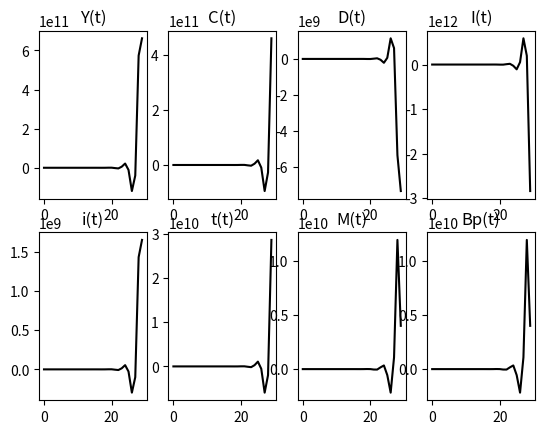

This chart was generated by the following Python code:
# -*- coding: utf-8 -*-
"""
Created on Sat Dec 18 12:15:35 2021
Prova 2: Economia Computacional
Modelo ISLMBP
@author: Eduardo Mariot Araujo
"""
'''
Curva IS
Y = C + I + G + X - M

Variáveis Endógenas
Y(t), C(t), D(t), I(t), G(t), T(t), X(t), M(t), BP(t), L(t), i(t) 

'''
# Pacotes
import pandas as pd
import matplotlib.pyplot as plt

# Variáveis exógenas e parâmetros
C0 = 100
c = 0.8
I0 = 200
d = 0.05
f = 2000
T0 = 100
r = 0.05
Z = 50000
E = 5.0
X0 = 50
x1 = 0.02
x2 = 80
M0 = 50
m1 = 0.10
m2 = 50
h = 4000
k = 10
L= 84000


Y = []
C = []
D = []
I = [200]
G = 200
T = [100]
X = 0
M = [50]
Bp = [0]
i = []

time = 30

# Funções
## Renda Y(t) = C(t) + I(t) + G + X - M
def renda(i,m):
    y_ = C[t] + i + G + X - m
    Y.append(y_)    
## Consumo C(t) = C0 + c(Y(t-1)-T)
def consumo(y):
    c_ = C0 + c*(y - T[t-1])
    C.append(c_)
## Dívida D = D(t-1)+T-G
def divida():
    d_ = D[t-1] + T[t-1] - G
    D.append(d_)
## Exportações X(t) = X0 + x1Z + x2E 
X = X0 + x1*Z + x2*E 
## Importações M = M0 + m1*Y(t-1) - m2E
def imp(y):
    m_ = M0 + m1*y - m2*E
    M.append(m_)
## Balanço de Pagamento BP = X - M[]
def bp():
    bp_ = X - M[t-1]
    Bp.append(bp_)
## Tributos T = T0+rY
def tributos(y):
    t_= T0 + (r*y)
    T.append(t_)
## Taxa de Juros
def investimento():
    I_ = I0 + d*Y[t-1] - f*i[t-1]
    I.append(I_)
def juros(y):
    i_ = (k/h)*y - (1/h)*L
    i.append(i_)

# Seta A, o e p para gerar a renda de equilíbrio
A = C0 - (c*T0) + I0 + G + X0 - M0
p = (1-(c*(1-r))-d+m1)
o = 1 + ((f*k)/(p*h))

Yeq = (1/(p*o))*(A+(x1*Z)+((x2+m2)*E)+((f/h)*L))
Y.append(Yeq)

# Taxa de Juros de equilíbrio
ieq = ((k/h)*Yeq) - ((1/h)*L)
i.append(ieq)

# Consumo de equilíbrio
ceq = C0 + c*(Yeq-T0)
C.append(ceq)

# Dívida
D.append(T0-G)

# Choque de política fiscal
G = 220

# Rodando as funções do modelo
for t in range(1,time):
   tributos(Y[t-1])
   consumo(Y[t-1])
   imp(Y[t-1])
   renda(I[t-1],M[t-1])
   juros(Y[t])
   investimento()
   bp()
   divida()
   
# Data Frame com as variáveis endógenas
df = pd.DataFrame(list(zip(Y,C,D,I,i,T,M,Bp)), columns = ['Y', 
                                                        'C', 
                                                        'D', 
                                                        'I',
                                                        'i',
                                                        'T',
                                                        'M',
                                                        'BP'])


# Salvando resultado do modelo
df.to_csv("ModISLMBP-Result.csv")

# Criando os gráficos
fig, axs = plt.subplots(2,4)
# Renda
axs[0,0].plot(Y,label="Y(t)", color='black')
axs[0,0].set_title("Y(t)")
# Consumo
axs[0,1].plot(C,label="C(t)", color='black')
axs[0,1].set_title("C(t)")
# Dívida
axs[0,2].plot(D,label="D(t)", color='black')
axs[0,2].set_title("D(t)")
# Investimento
axs[0,3].plot(I,label="I(t)", color='black')
axs[0,3].set_title("I(t)")
# Taxa de Juros
axs[1,0].plot(i,label="i(t)", color='black')
axs[1,0].set_title("i(t)")
# Tributos
axs[1,1].plot(T,label="T(t)", color='black')
axs[1,1].set_title("t(t)")
# Balanço de Importações
axs[1,2].plot(Bp,label="M(t)", color='black')
axs[1,2].set_title("M(t)")
# Balanço de Pagamentos
axs[1,3].plot(Bp,label="Bp(t)", color='black')
axs[1,3].set_title("Bp(t)")

plt.show();

'''
Fim do modelo ISLMBP
'''
